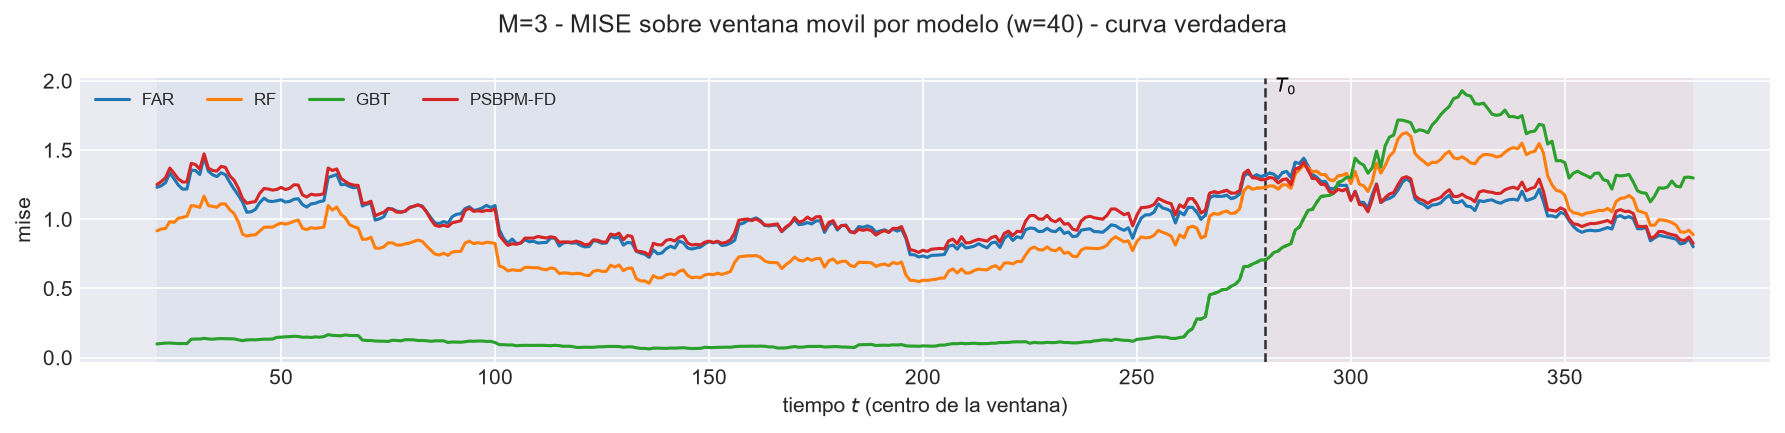

The table this chart was drawn from, first rows:
t_ini, t_fin, t_centro, bloque, n_ventana, cruza_T0, mise, rmse_f, mise_rel, modelo
2, 41, 21, train, 40, False, 1.231, 1.11, 0.812, FAR
3, 42, 22, train, 40, False, 1.242, 1.115, 0.8042, FAR
4, 43, 23, train, 40, False, 1.265, 1.125, 0.8217, FAR
5, 44, 24, train, 40, False, 1.335, 1.155, 0.8306, FAR
6, 45, 25, train, 40, False, 1.293, 1.137, 0.7679, FAR
7, 46, 26, train, 40, False, 1.247, 1.117, 0.689, FAR
8, 47, 27, train, 40, False, 1.218, 1.104, 0.6508, FAR
9, 48, 28, train, 40, False, 1.219, 1.104, 0.6285, FAR
10, 49, 29, train, 40, False, 1.356, 1.164, 0.6816, FAR
11, 50, 30, train, 40, False, 1.353, 1.163, 0.6757, FAR
12, 51, 31, train, 40, False, 1.324, 1.151, 0.6727, FAR
13, 52, 32, train, 40, False, 1.45, 1.204, 0.7102, FAR
14, 53, 33, train, 40, False, 1.348, 1.161, 0.6922, FAR
15, 54, 34, train, 40, False, 1.322, 1.15, 0.6779, FAR
16, 55, 35, train, 40, False, 1.309, 1.144, 0.6775, FAR
17, 56, 36, train, 40, False, 1.336, 1.156, 0.6756, FAR
18, 57, 37, train, 40, False, 1.322, 1.15, 0.6616, FAR
19, 58, 38, train, 40, False, 1.268, 1.126, 0.6519, FAR
20, 59, 39, train, 40, False, 1.219, 1.104, 0.659, FAR
21, 60, 40, train, 40, False, 1.175, 1.084, 0.6984, FAR
22, 61, 41, train, 40, False, 1.125, 1.061, 0.7758, FAR
23, 62, 42, train, 40, False, 1.051, 1.025, 0.7371, FAR
24, 63, 43, train, 40, False, 1.055, 1.027, 0.7314, FAR
25, 64, 44, train, 40, False, 1.072, 1.035, 0.7247, FAR
26, 65, 45, train, 40, False, 1.12, 1.058, 0.777, FAR
27, 66, 46, train, 40, False, 1.152, 1.074, 0.7697, FAR
28, 67, 47, train, 40, False, 1.132, 1.064, 0.7509, FAR
29, 68, 48, train, 40, False, 1.128, 1.062, 0.7451, FAR
30, 69, 49, train, 40, False, 1.134, 1.065, 0.7407, FAR
31, 70, 50, train, 40, False, 1.141, 1.068, 0.7428, FAR
32, 71, 51, train, 40, False, 1.125, 1.061, 0.7508, FAR
33, 72, 52, train, 40, False, 1.129, 1.063, 0.7633, FAR
34, 73, 53, train, 40, False, 1.145, 1.07, 0.7966, FAR
35, 74, 54, train, 40, False, 1.149, 1.072, 0.8161, FAR
36, 75, 55, train, 40, False, 1.106, 1.052, 0.8053, FAR
37, 76, 56, train, 40, False, 1.088, 1.043, 0.8024, FAR
38, 77, 57, train, 40, False, 1.111, 1.054, 0.7993, FAR
39, 78, 58, train, 40, False, 1.116, 1.056, 0.8124, FAR
40, 79, 59, train, 40, False, 1.128, 1.062, 0.8192, FAR
41, 80, 60, train, 40, False, 1.134, 1.065, 0.8105, FAR
42, 81, 61, train, 40, False, 1.303, 1.141, 0.8749, FAR
43, 82, 62, train, 40, False, 1.313, 1.146, 0.9181, FAR
44, 83, 63, train, 40, False, 1.324, 1.151, 0.9188, FAR
45, 84, 64, train, 40, False, 1.251, 1.118, 0.8872, FAR
46, 85, 65, train, 40, False, 1.253, 1.119, 0.9499, FAR
47, 86, 66, train, 40, False, 1.237, 1.112, 0.9811, FAR
48, 87, 67, train, 40, False, 1.228, 1.108, 1.008, FAR
49, 88, 68, train, 40, False, 1.235, 1.111, 1.055, FAR
50, 89, 69, train, 40, False, 1.096, 1.047, 0.9707, FAR
51, 90, 70, train, 40, False, 1.109, 1.053, 1, FAR
52, 91, 71, train, 40, False, 1.116, 1.056, 0.9895, FAR
53, 92, 72, train, 40, False, 0.9945, 0.9972, 0.9143, FAR
54, 93, 73, train, 40, False, 1.004, 1.002, 0.9128, FAR
55, 94, 74, train, 40, False, 1.018, 1.009, 0.9259, FAR
56, 95, 75, train, 40, False, 1.079, 1.039, 0.9482, FAR
57, 96, 76, train, 40, False, 1.075, 1.037, 0.9144, FAR
58, 97, 77, train, 40, False, 1.06, 1.029, 0.925, FAR
59, 98, 78, train, 40, False, 1.053, 1.026, 0.9303, FAR
60, 99, 79, train, 40, False, 1.057, 1.028, 0.9295, FAR
61, 100, 80, train, 40, False, 1.087, 1.043, 0.9335, FAR
... 2,460 more rows
